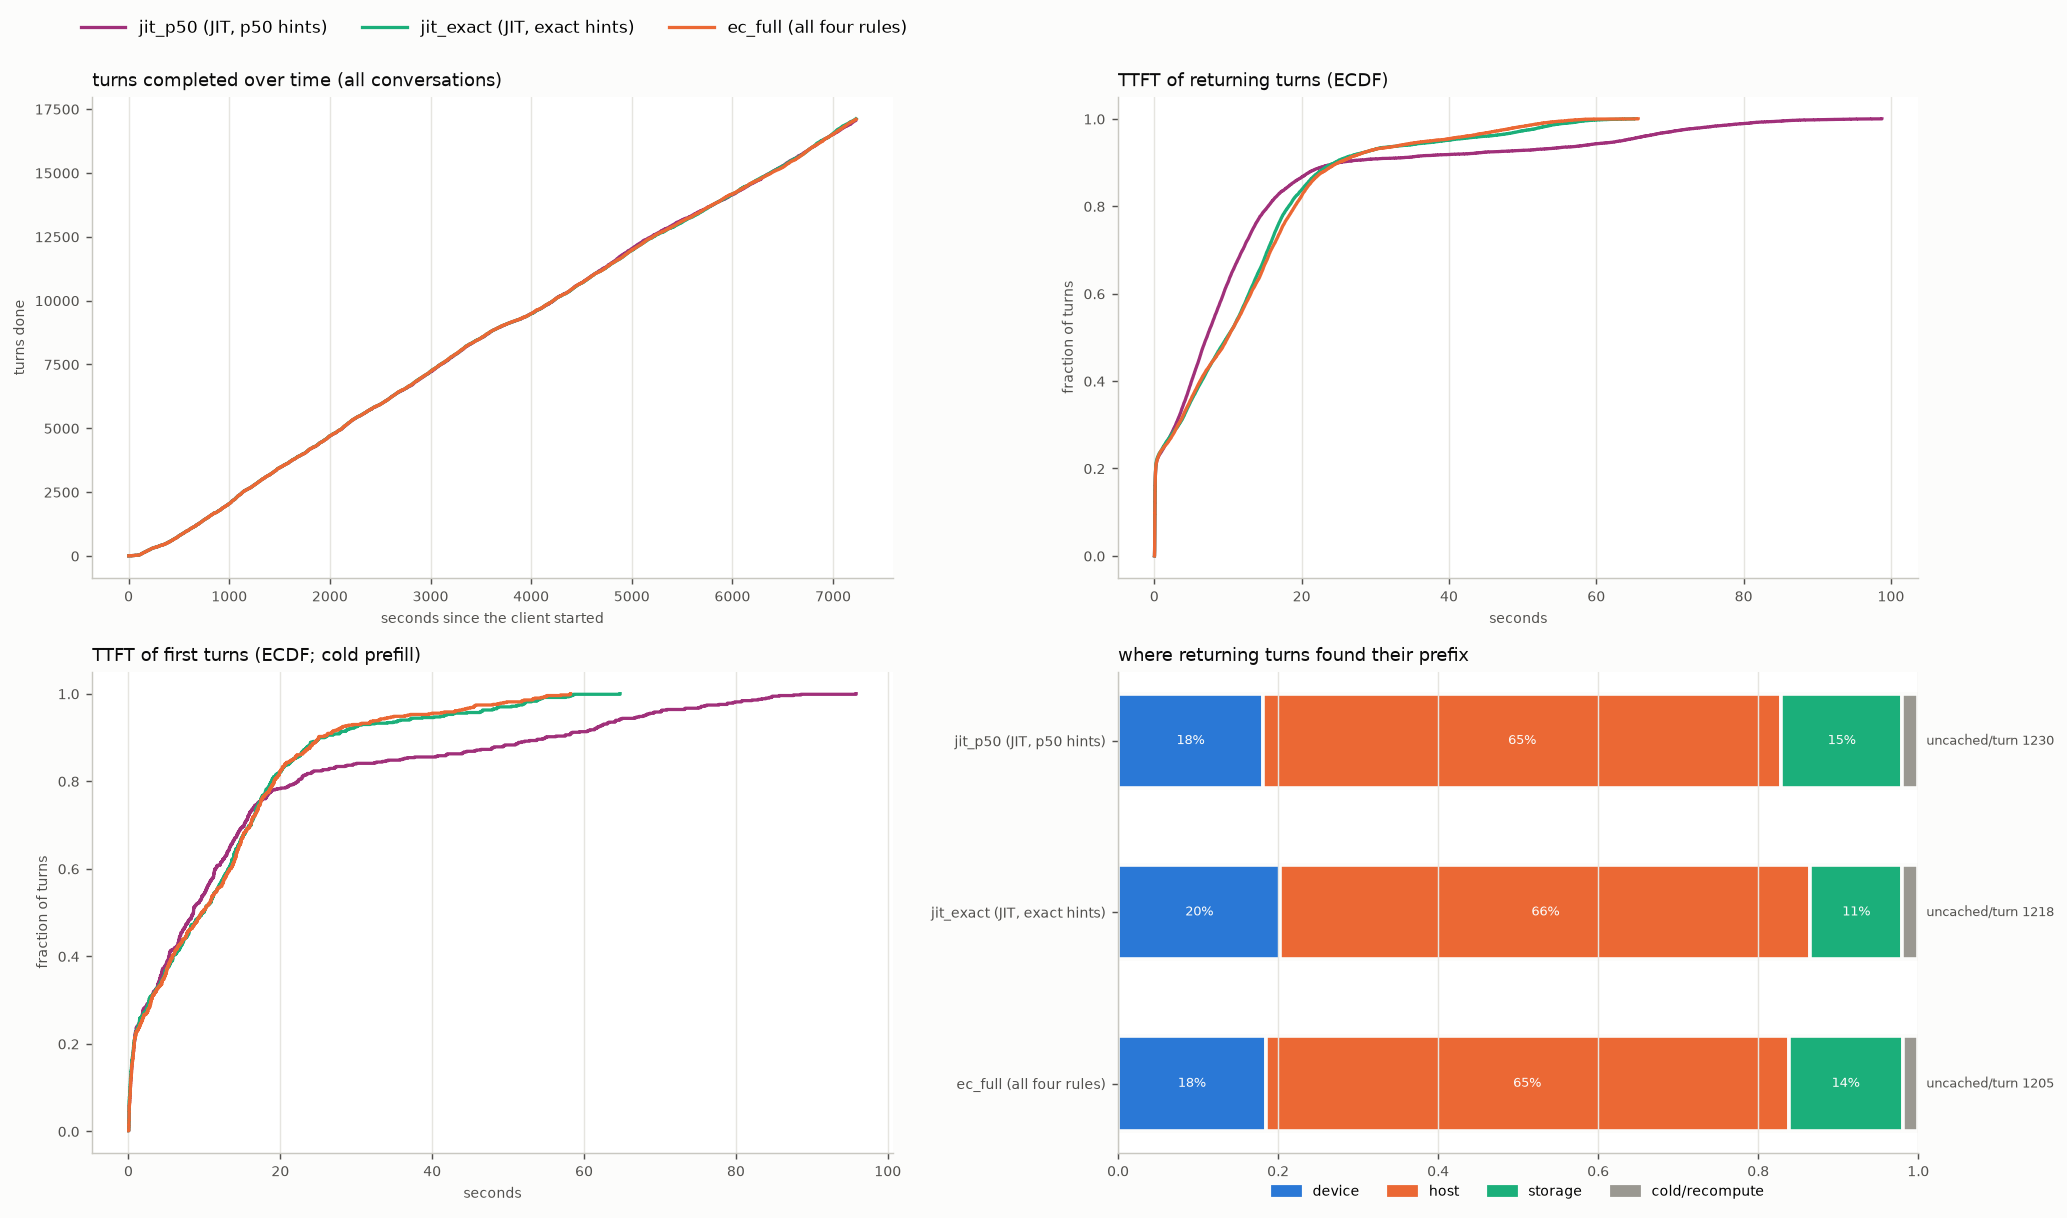

The file beside this chart, header and first rows:
arm, turns, conversations, wall_s, turn0_ttft_p50, ret_ttft_mean, ret_ttft_p50, ret_ttft_p90, ret_ttft_p99, ret_uncached_mean, ret_uncached_total, t95_done_s, uncached_total, hits_device, hits_host, hits_storage, cold_returns, d2h_tokens, h2d_tokens, h2s_tokens, s2h_tokens, evict_device_tokens, evict_host_tokens, peak_queue
jit_p50, 17049, 691, 7227, 8.55, 12.27, 7.116, 25.14, 80.63, 1230, 20116334, 6867, 27609725, 2960, 10598, 2468, 332, 31866816, 332562368, 31866816, 60415424, 363765312, 112384384, 76
jit_exact, 17114, 696, 7229, 9.94, 11.79, 9.877, 24.52, 55.9, 1218, 19996095, 6881, 27567572, 3331, 10873, 1882, 332, 31818240, 326159040, 31818240, 52453504, 357368768, 84473664, 73
ec_full, 17095, 695, 7229, 9.63, 11.81, 9.996, 25.02, 52.62, 1205, 19761768, 6894, 27329568, 3023, 10720, 2337, 320, 31601216, 330467200, 31601216, 63427072, 361420800, 93515840, 73
